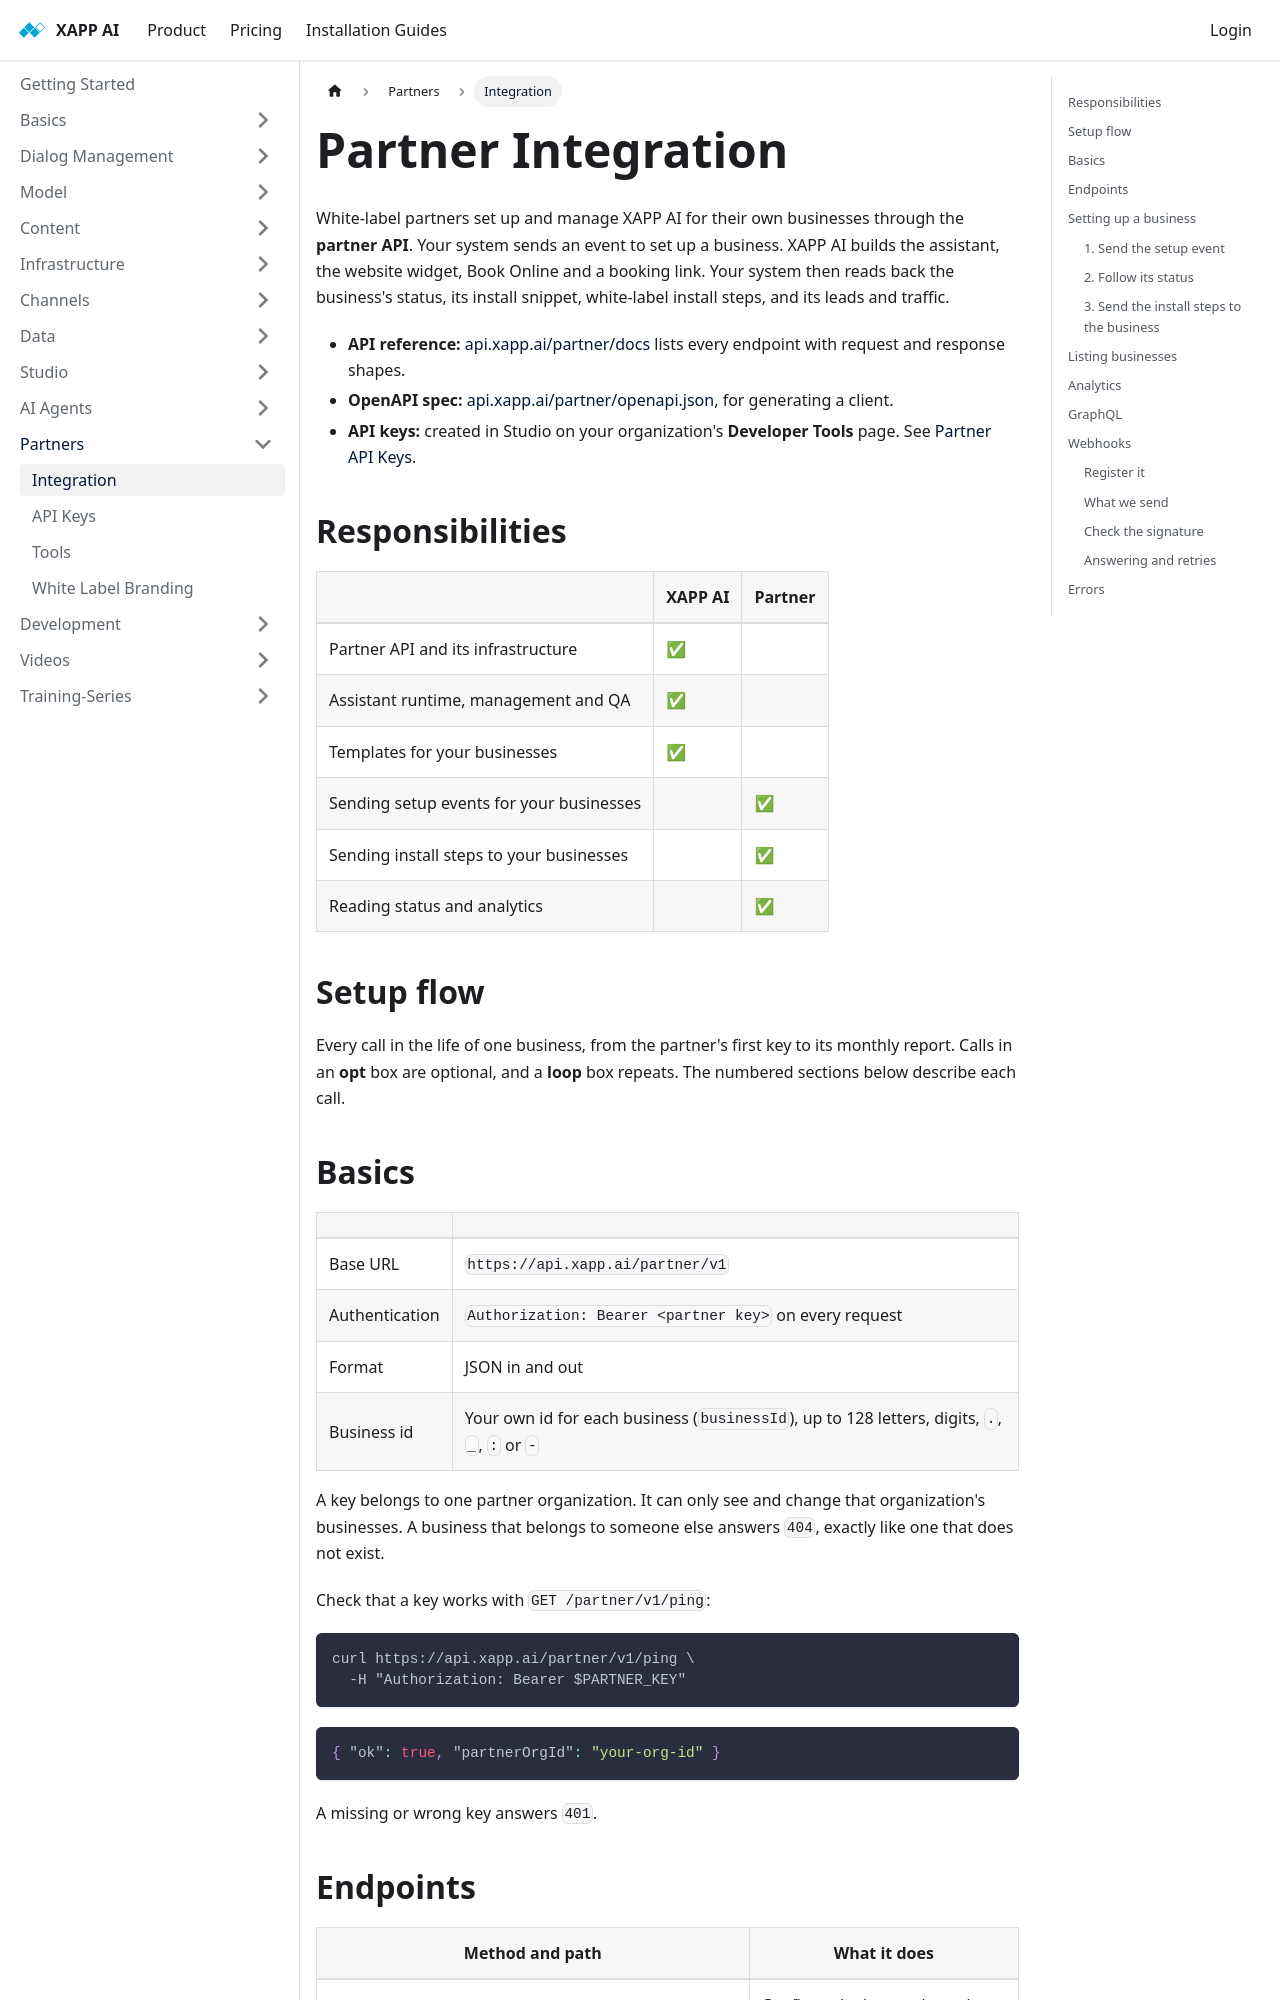

repository: xapp-ai/documentation · page: docs/partners/partner-integration/index.html · generator: docusaurus

---
title: Partner Integration
sidebar_label: Integration
---

White-label partners set up and manage XAPP AI for their own businesses through the **partner API**. Your system sends an event to set up a business. XAPP AI builds the assistant, the website widget, Book Online and a booking link. Your system then reads back the business's status, its install snippet, white-label install steps, and its leads and traffic.

* **API reference:** [api.xapp.ai/partner/docs](https://api.xapp.ai/partner/docs) lists every endpoint with request and response shapes.
* **OpenAPI spec:** [api.xapp.ai/partner/openapi.json](https://api.xapp.ai/partner/openapi.json), for generating a client.
* **API keys:** created in Studio on your organization's **Developer Tools** page. See [Partner API Keys](/docs/partners/partner-api-keys).

## Responsibilities

| | XAPP AI | Partner |
|---|---|---|
| Partner API and its infrastructure | ✅ | |
| Assistant runtime, management and QA | ✅ | |
| Templates for your businesses | ✅ | |
| Sending setup events for your businesses | | ✅ |
| Sending install steps to your businesses | | ✅ |
| Reading status and analytics | | ✅ |
